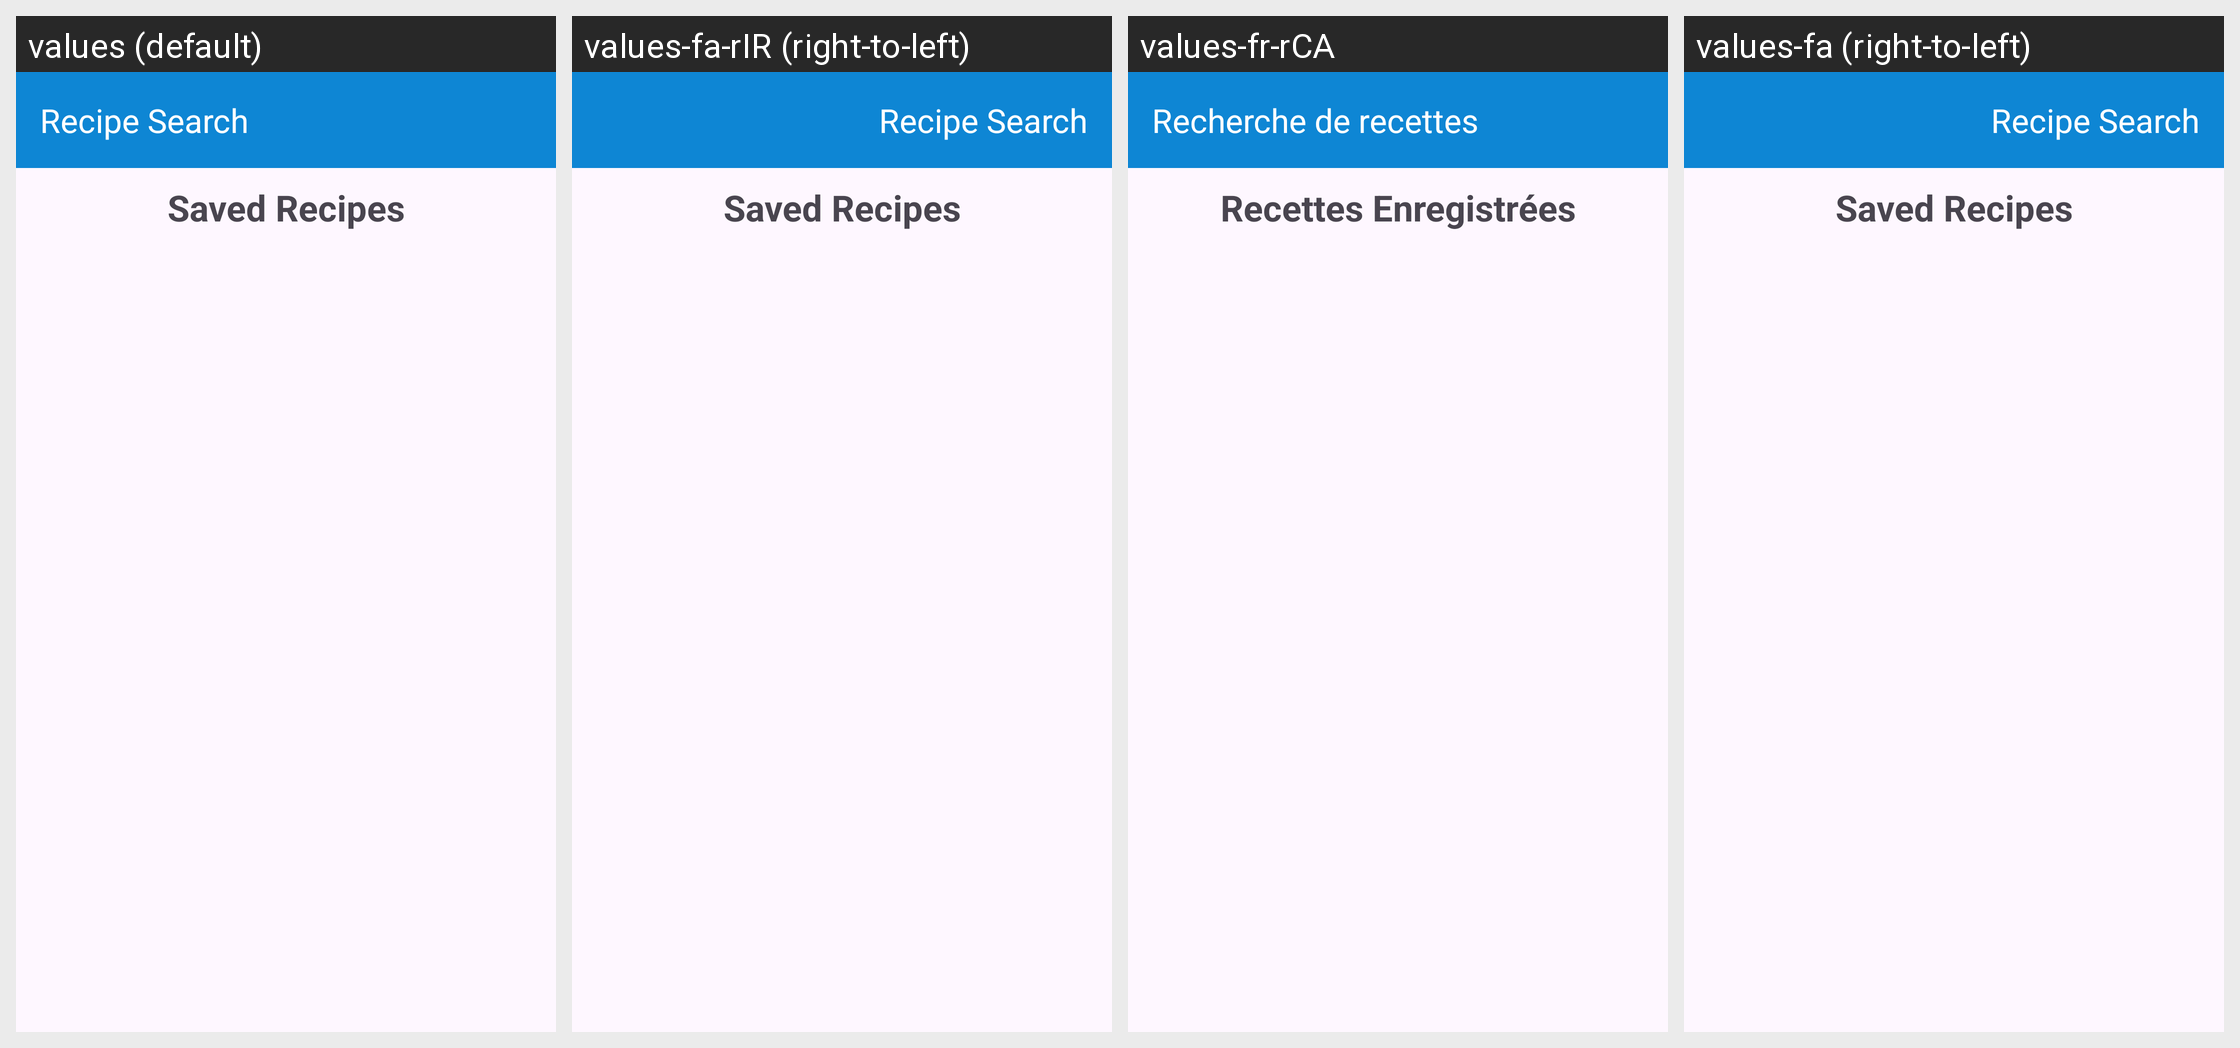

The Android screen above is rendered under several locales of the same app. Produce the string resources it draws, with the default and per-locale values.
Android screen res/layout/activity_saved_recipes.xml rendered under 4 locales, left to right: values (default), values-fa-rIR (right-to-left), values-fr-rCA, values-fa (right-to-left). Device: Nexus 5 (rendered at 1080×1920; each locale shown at half size, 540×960, under a caption strip naming it); theme Theme.FinalProject.
Strings drawn on this screen, with the default value and each locale's value (text and hints the layout hard-codes, and strings that could not be matched under every locale, appear in the picture but are not listed):

recipe_search
  values: Recipe Search
  values-fa-rIR: Recipe Search  [not translated; the default value is used]
  values-fr-rCA: Recherche de recettes
  values-fa: Recipe Search  [not translated; the default value is used]

recipe_search_saved_recipes_text
  values: Saved Recipes
  values-fa-rIR: Saved Recipes  [not translated; the default value is used]
  values-fr-rCA: Recettes Enregistrées
  values-fa: Saved Recipes  [not translated; the default value is used]
